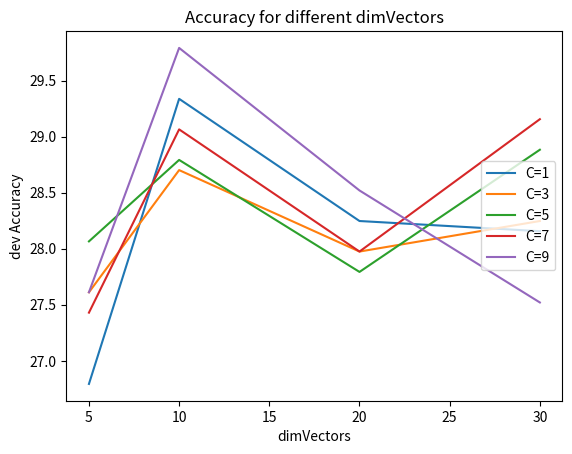

The matplotlib source for this figure:
#!/usr/bin/env python
# -*- coding: utf-8 -*-
# @Time    : 2017/12/24 下午12:13
# [redacted]
# @Site    : 
# @File    : plot.py
# @Software: PyCharm
# @Description:


import matplotlib.pyplot as plt

def plot_dim():
    C = [1, 3, 5, 7, 9]
    train_acc = [27.808989, 27.914326, 28.242041, 28.148408, 27.492978]
    dev_acc = [26.793824, 27.611262, 28.065395, 27.429609, 27.611262]
    test_acc = [25.791855, 25.701357, 25.339367, 24.660633, 25.339367]

    fig = plt.figure()
    ax = fig.add_subplot(2, 2, 1)
    ax.plot(C, train_acc)
    ax.plot(C, dev_acc)
    ax.plot(C, test_acc)
    # plt.xlabel("Context size")
    plt.ylabel("Accuracy")
    plt.title("dimVectors=5")
    plt.legend(['train', 'dev', 'test'], loc='center right')

    train_acc = [29.389045, 28.944288, 29.166667, 29.459270, 29.588015]
    dev_acc = [29.336966, 28.701181, 28.792007, 29.064487, 29.791099]
    test_acc = [27.104072, 27.285068, 26.923077, 27.873303, 27.149321]

    ax = fig.add_subplot(2, 2, 2)
    ax.plot(C, train_acc)
    ax.plot(C, dev_acc)
    ax.plot(C, test_acc)
    # plt.xlabel("Context size")
    plt.ylabel("Accuracy")
    plt.title("dimVectors=10")
    plt.legend(['train', 'dev', 'test'], loc='center right')

    train_acc = [29.330524, 29.494382, 28.885768, 29.225187, 29.435861]
    dev_acc = [28.247048, 27.974569, 27.792916, 27.974569, 28.519528]
    test_acc = [26.877828, 26.515837, 27.194570, 26.968326, 27.149321]

    ax = fig.add_subplot(2, 2, 3)
    ax.plot(C, train_acc)
    ax.plot(C, dev_acc)
    ax.plot(C, test_acc)
    plt.xlabel("Context size")
    plt.ylabel("Accuracy")
    plt.title("dimVectors=20")
    plt.legend(['train', 'dev', 'test'], loc='center right')

    train_acc = [28.593165, 29.225187, 29.166667, 29.096442, 29.073034]
    dev_acc = [28.156222, 28.247048, 28.882834, 29.155313, 27.520436]
    test_acc = [26.339367, 27.058824, 27.375566, 27.285068, 26.832579]

    ax = fig.add_subplot(2, 2, 4)
    ax.plot(C, train_acc)
    ax.plot(C, dev_acc)
    ax.plot(C, test_acc)
    plt.xlabel("Context size")
    plt.ylabel("Accuracy")
    plt.title("dimVectors=30")
    plt.legend(['train', 'dev', 'test'], loc='center right')

    # plt.savefig("acc.png")
    plt.show()

def plot_C():
    C = [1, 3, 5, 7, 9]
    dim = [5, 10, 20, 30]

    dev_1 = [26.793824, 29.336966, 28.247048, 28.156222]
    dev_3 = [27.611262, 28.701181, 27.974569, 28.247048]
    dev_5 = [28.065395, 28.792007, 27.792916, 28.882834]
    dev_7 = [27.429609, 29.064487, 27.974569, 29.155313]
    dev_9 = [27.611262, 29.791099, 28.519528, 27.520436]

    plt.plot(dim, dev_1, dim, dev_3, dim, dev_5, dim, dev_7, dim, dev_9)
    plt.xlabel("dimVectors")
    plt.ylabel("dev Accuracy")
    plt.title("Accuracy for different dimVectors")
    plt.legend(['C=1', 'C=3', 'C=5', 'C=7', 'C=9'], loc='center right')

    # plt.savefig("acc.png")
    plt.show()

plot_C()